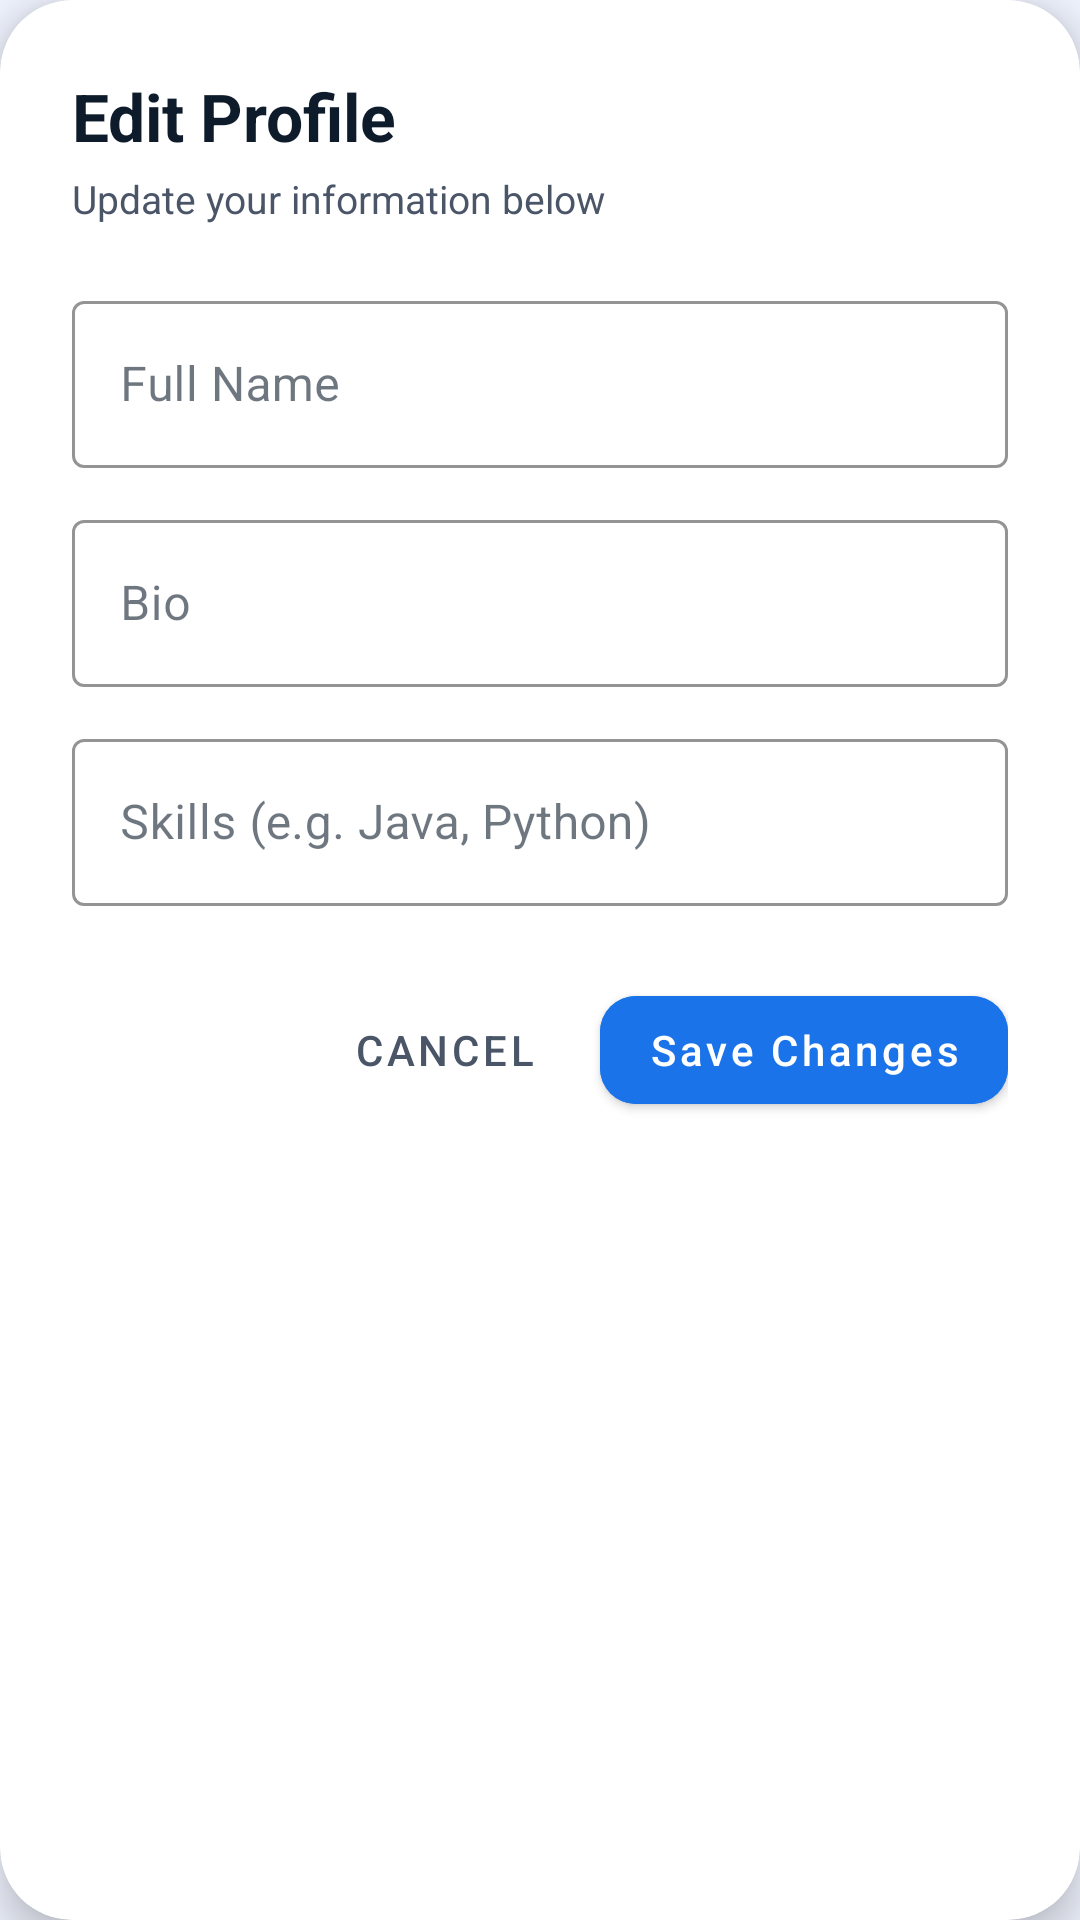

The Android layout XML behind this screen, and the referenced resources:
<!-- AndroidManifest.xml: application theme Theme.SkillBridge -->
<!-- res/layout/dialog_edit_profile.xml -->
<?xml version="1.0" encoding="utf-8"?>
<com.google.android.material.card.MaterialCardView xmlns:android="http://schemas.android.com/apk/res/android"
    xmlns:app="http://schemas.android.com/apk/res-auto"
    android:layout_width="match_parent"
    android:layout_height="wrap_content"
    app:cardBackgroundColor="@color/card_bg"
    app:cardCornerRadius="24dp"
    app:cardElevation="8dp">

    <LinearLayout
        android:layout_width="match_parent"
        android:layout_height="wrap_content"
        android:orientation="vertical"
        android:padding="24dp">

        <TextView
            android:layout_width="wrap_content"
            android:layout_height="wrap_content"
            android:text="Edit Profile"
            android:textColor="@color/text_primary"
            android:textSize="22sp"
            android:textStyle="bold" />

        <TextView
            android:layout_width="wrap_content"
            android:layout_height="wrap_content"
            android:layout_marginTop="4dp"
            android:text="Update your information below"
            android:textColor="@color/text_secondary"
            android:textSize="13sp" />

        <com.google.android.material.textfield.TextInputLayout
            android:id="@+id/til_name"
            style="@style/Widget.MaterialComponents.TextInputLayout.OutlinedBox"
            android:layout_width="match_parent"
            android:layout_height="wrap_content"
            android:layout_marginTop="20dp"
            android:hint="Full Name"
            app:boxStrokeColor="@color/brand_blue"
            app:hintTextColor="@color/brand_blue">

            <com.google.android.material.textfield.TextInputEditText
                android:id="@+id/et_name"
                android:layout_width="match_parent"
                android:layout_height="wrap_content"
                android:inputType="textPersonName"
                android:textColor="@color/text_primary" />
        </com.google.android.material.textfield.TextInputLayout>

        <com.google.android.material.textfield.TextInputLayout
            android:id="@+id/til_bio"
            style="@style/Widget.MaterialComponents.TextInputLayout.OutlinedBox"
            android:layout_width="match_parent"
            android:layout_height="wrap_content"
            android:layout_marginTop="12dp"
            android:hint="Bio"
            app:boxStrokeColor="@color/brand_blue"
            app:hintTextColor="@color/brand_blue">

            <com.google.android.material.textfield.TextInputEditText
                android:id="@+id/et_bio"
                android:layout_width="match_parent"
                android:layout_height="wrap_content"
                android:inputType="textMultiLine"
                android:maxLines="3"
                android:textColor="@color/text_primary" />
        </com.google.android.material.textfield.TextInputLayout>

        <com.google.android.material.textfield.TextInputLayout
            android:id="@+id/til_skills"
            style="@style/Widget.MaterialComponents.TextInputLayout.OutlinedBox"
            android:layout_width="match_parent"
            android:layout_height="wrap_content"
            android:layout_marginTop="12dp"
            android:hint="Skills (e.g. Java, Python)"
            app:boxStrokeColor="@color/brand_blue"
            app:hintTextColor="@color/brand_blue">

            <com.google.android.material.textfield.TextInputEditText
                android:id="@+id/et_skills"
                android:layout_width="match_parent"
                android:layout_height="wrap_content"
                android:inputType="text"
                android:textColor="@color/text_primary" />
        </com.google.android.material.textfield.TextInputLayout>

        <LinearLayout
            android:layout_width="match_parent"
            android:layout_height="wrap_content"
            android:layout_marginTop="24dp"
            android:gravity="end"
            android:orientation="horizontal">

            <com.google.android.material.button.MaterialButton
                android:id="@+id/btn_cancel"
                style="@style/Widget.MaterialComponents.Button.TextButton"
                android:layout_width="wrap_content"
                android:layout_height="wrap_content"
                android:text="Cancel"
                android:textColor="@color/text_secondary" />

            <com.google.android.material.button.MaterialButton
                android:id="@+id/btn_save"
                android:layout_width="wrap_content"
                android:layout_height="wrap_content"
                android:layout_marginStart="8dp"
                android:backgroundTint="@color/brand_blue"
                android:text="Save Changes"
                android:textAllCaps="false"
                android:textColor="#FFFFFF"
                app:cornerRadius="12dp" />
        </LinearLayout>
    </LinearLayout>
</com.google.android.material.card.MaterialCardView>
<!-- resources referenced by this layout -->
<resources>
  <color name="brand_blue">#1A73E8</color>
  <color name="card_bg">#FFFFFF</color>
  <color name="text_primary">#0D1B2A</color>
  <color name="text_secondary">#4A5568</color>
  <style name="Theme.SkillBridge" parent="Theme.MaterialComponents.DayNight.NoActionBar">
          <item name="colorPrimary">@color/brand_blue</item>
          <item name="colorPrimaryVariant">#0D47A1</item>
          <item name="colorSecondary">@color/brand_green</item>
          <item name="colorSecondaryVariant">#1E7E34</item>
          <item name="android:windowBackground">@color/screen_bg</item>
          <item name="android:statusBarColor">@color/toolbar_dark</item>
          <item name="android:navigationBarColor">@color/toolbar_dark</item>
          <item name="android:windowLightStatusBar">false</item>
          <item name="android:textColorPrimary">@color/text_primary</item>
          <item name="android:textColorSecondary">@color/text_secondary</item>
          <item name="colorSurface">@color/card_bg</item>
          <item name="colorOnSurface">@color/text_primary</item>
          <item name="android:colorBackground">@color/screen_bg</item>
          <item name="colorOnBackground">@color/text_primary</item>
      </style>
  <color name="brand_green">#34A853</color>
  <color name="screen_bg">#F0F4FF</color>
  <color name="toolbar_dark">#0A1628</color>
</resources>
